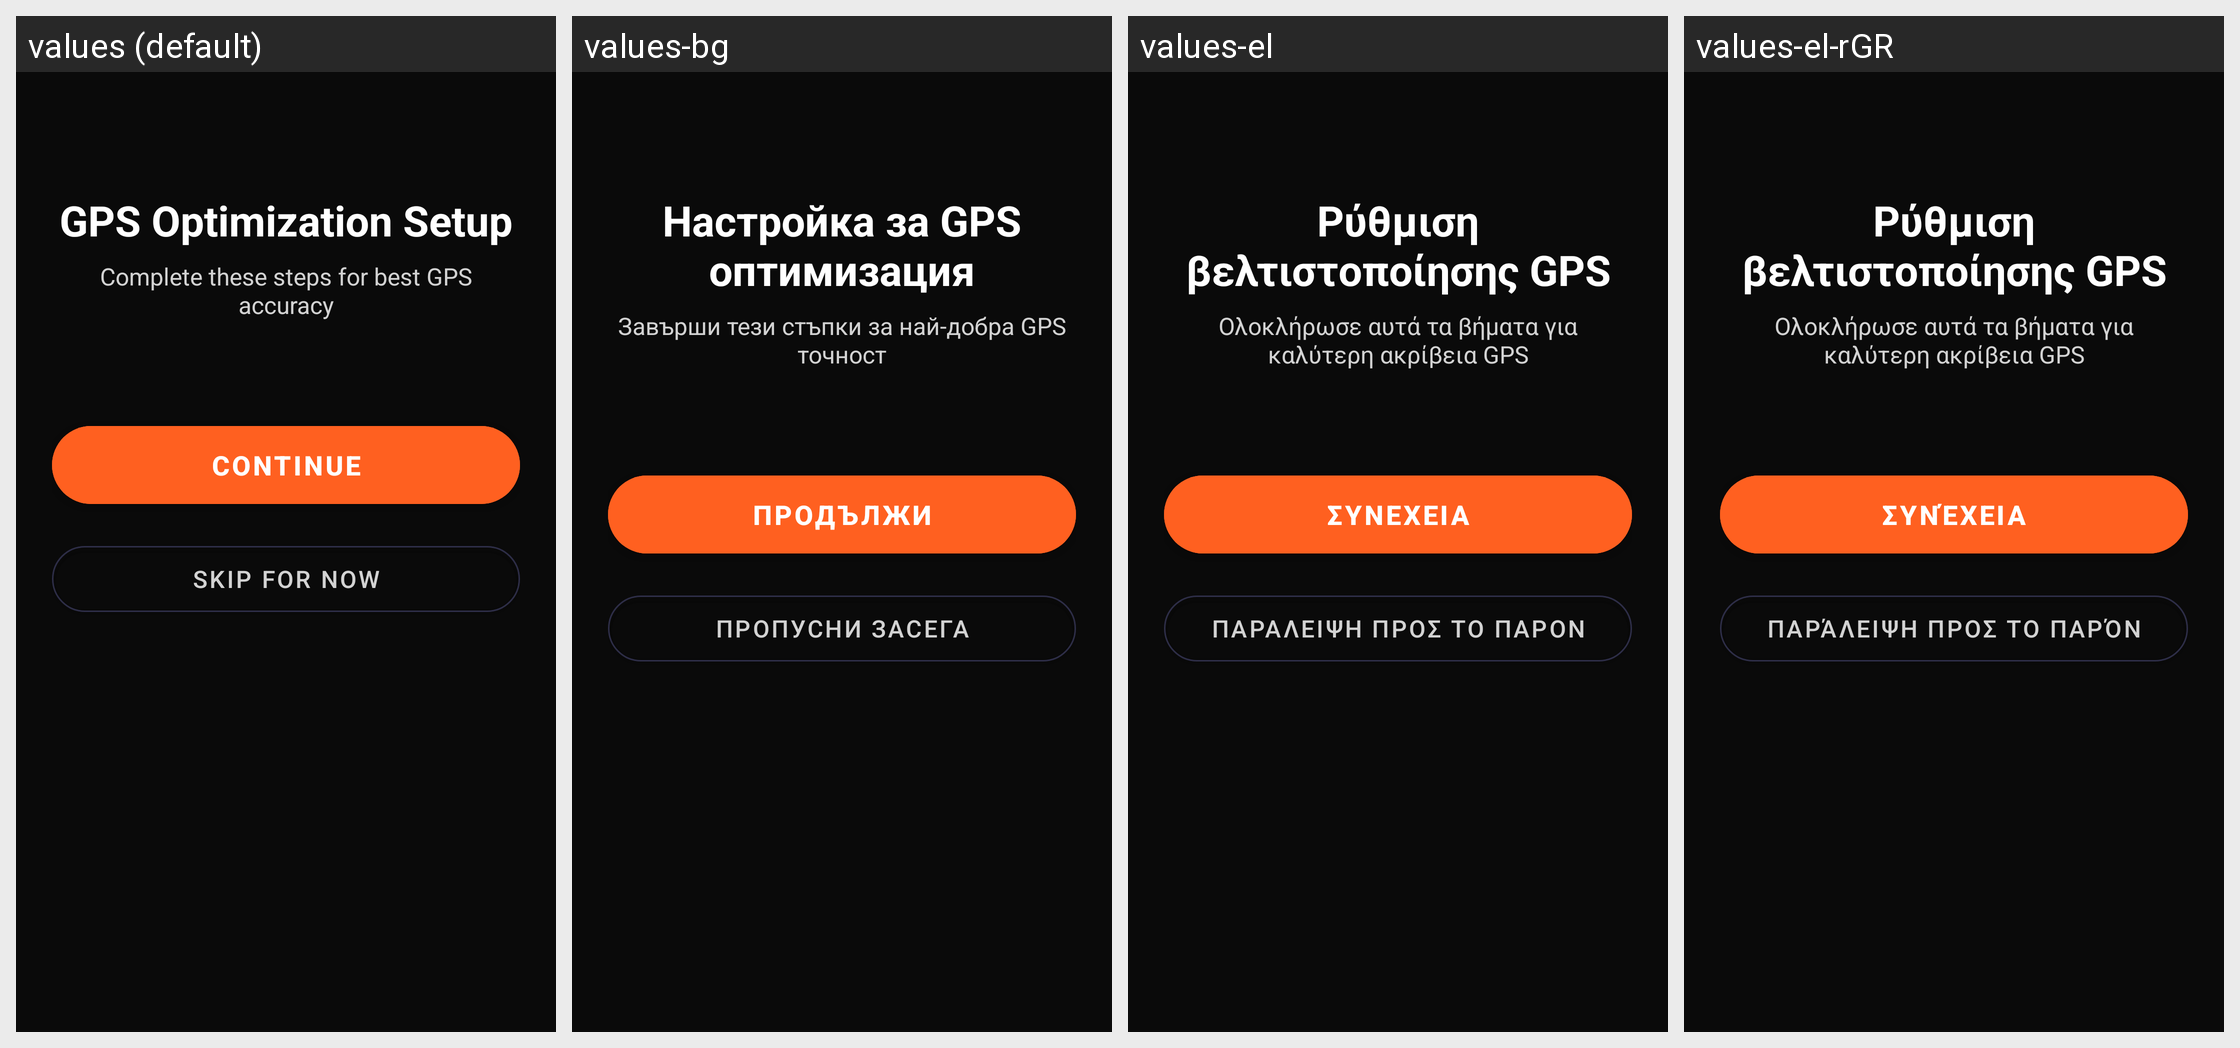

This grid shows one Android layout under several languages. Give, for every string resource on the screen, its name, the default text and each shown locale's text.
Android screen res/layout/activity_optimization_setup.xml rendered under 4 locales, left to right: values (default), values-bg, values-el, values-el-rGR. Device: Nexus 5 (rendered at 1080×1920; each locale shown at half size, 540×960, under a caption strip naming it); theme Theme.DragMe.OptimizationSetup.
Strings drawn on this screen, with the default value and each locale's value (text and hints the layout hard-codes, and strings that could not be matched under every locale, appear in the picture but are not listed):

optimization_setup_title
  values: GPS Optimization Setup
  values-bg: Настройка за GPS оптимизация
  values-el: Ρύθμιση βελτιστοποίησης GPS
  values-el-rGR: Ρύθμιση βελτιστοποίησης GPS  [from values-el]

optimization_setup_subtitle
  values: Complete these steps for best GPS accuracy
  values-bg: Завърши тези стъпки за най-добра GPS точност
  values-el: Ολοκλήρωσε αυτά τα βήματα για καλύτερη ακρίβεια GPS
  values-el-rGR: Ολοκλήρωσε αυτά τα βήματα για καλύτερη ακρίβεια GPS  [from values-el]

optimization_continue
  values: Continue
  values-bg: Продължи
  values-el: Συνέχεια
  values-el-rGR: Συνέχεια  [from values-el]

optimization_skip_for_now
  values: Skip for now
  values-bg: Пропусни засега
  values-el: Παράλειψη προς το παρόν
  values-el-rGR: Παράλειψη προς το παρόν  [from values-el]
